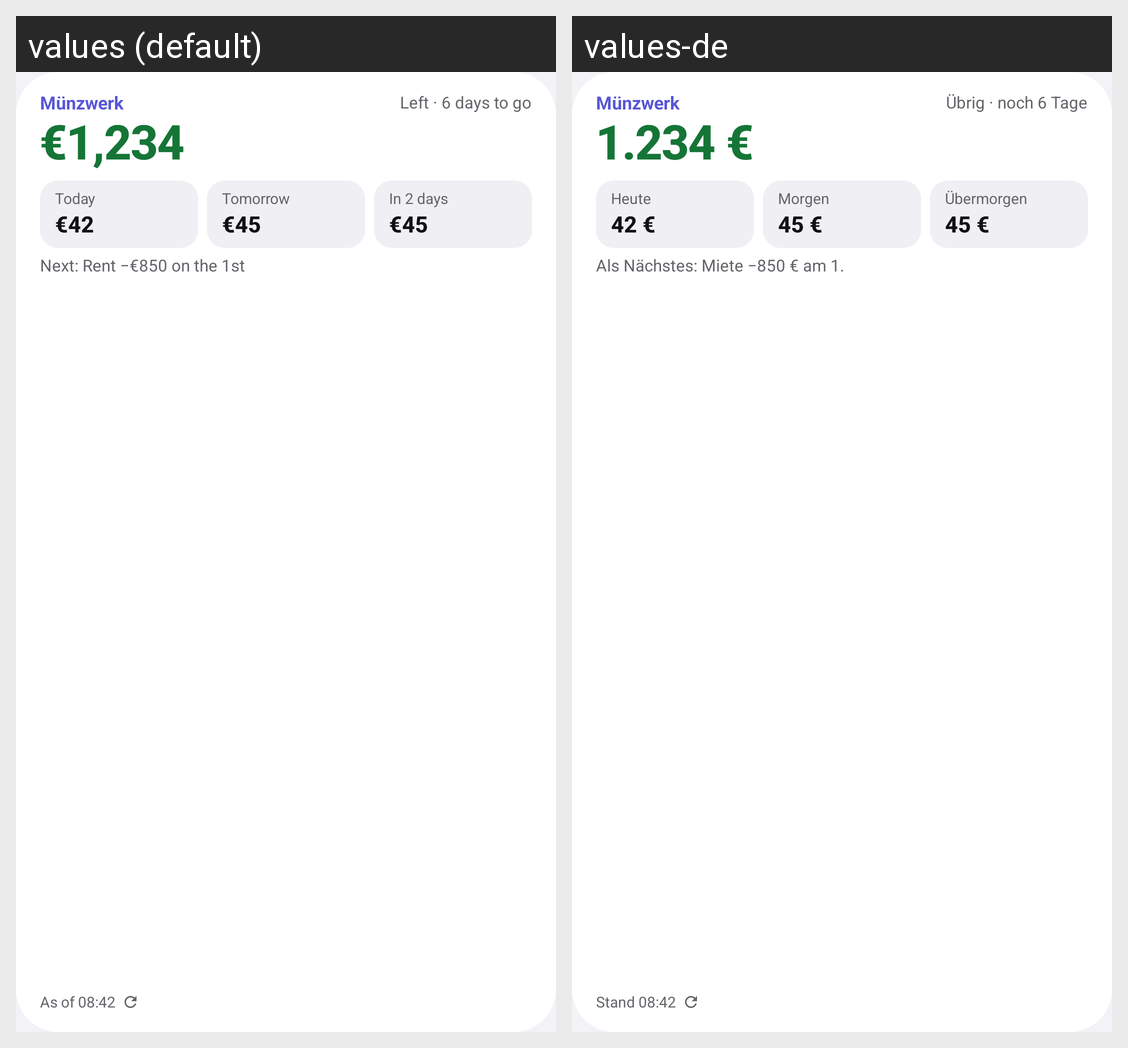

For this localized Android screen grid, give each drawn string resource with its value in every locale shown.
Android screen res/layout/widget_preview.xml rendered under 2 locales, left to right: values (default), values-de. Device: Nexus 5 (rendered at 1080×1920; each locale shown at half size, 540×960, under a caption strip naming it); theme Theme.Muenzwerk.
Strings drawn on this screen, with the default value and each locale's value (text and hints the layout hard-codes, and strings that could not be matched under every locale, appear in the picture but are not listed):

app_name
  values: Münzwerk
  values-de: Münzwerk  [not translated; the default value is used]

preview_left_short
  values: Left · 6 days to go
  values-de: Übrig · noch 6 Tage

preview_amount
  values: €1,234
  values-de: 1.234 €

today
  values: Today
  values-de: Heute

preview_d0
  values: €42
  values-de: 42 €

tomorrow
  values: Tomorrow
  values-de: Morgen

preview_d1
  values: €45
  values-de: 45 €

after
  values: In 2 days
  values-de: Übermorgen

preview_d2
  values: €45
  values-de: 45 €

preview_next
  values: Next: Rent −€850 on the 1st
  values-de: Als Nächstes: Miete −850 € am 1.

preview_footer
  values: As of 08:42
  values-de: Stand 08:42
